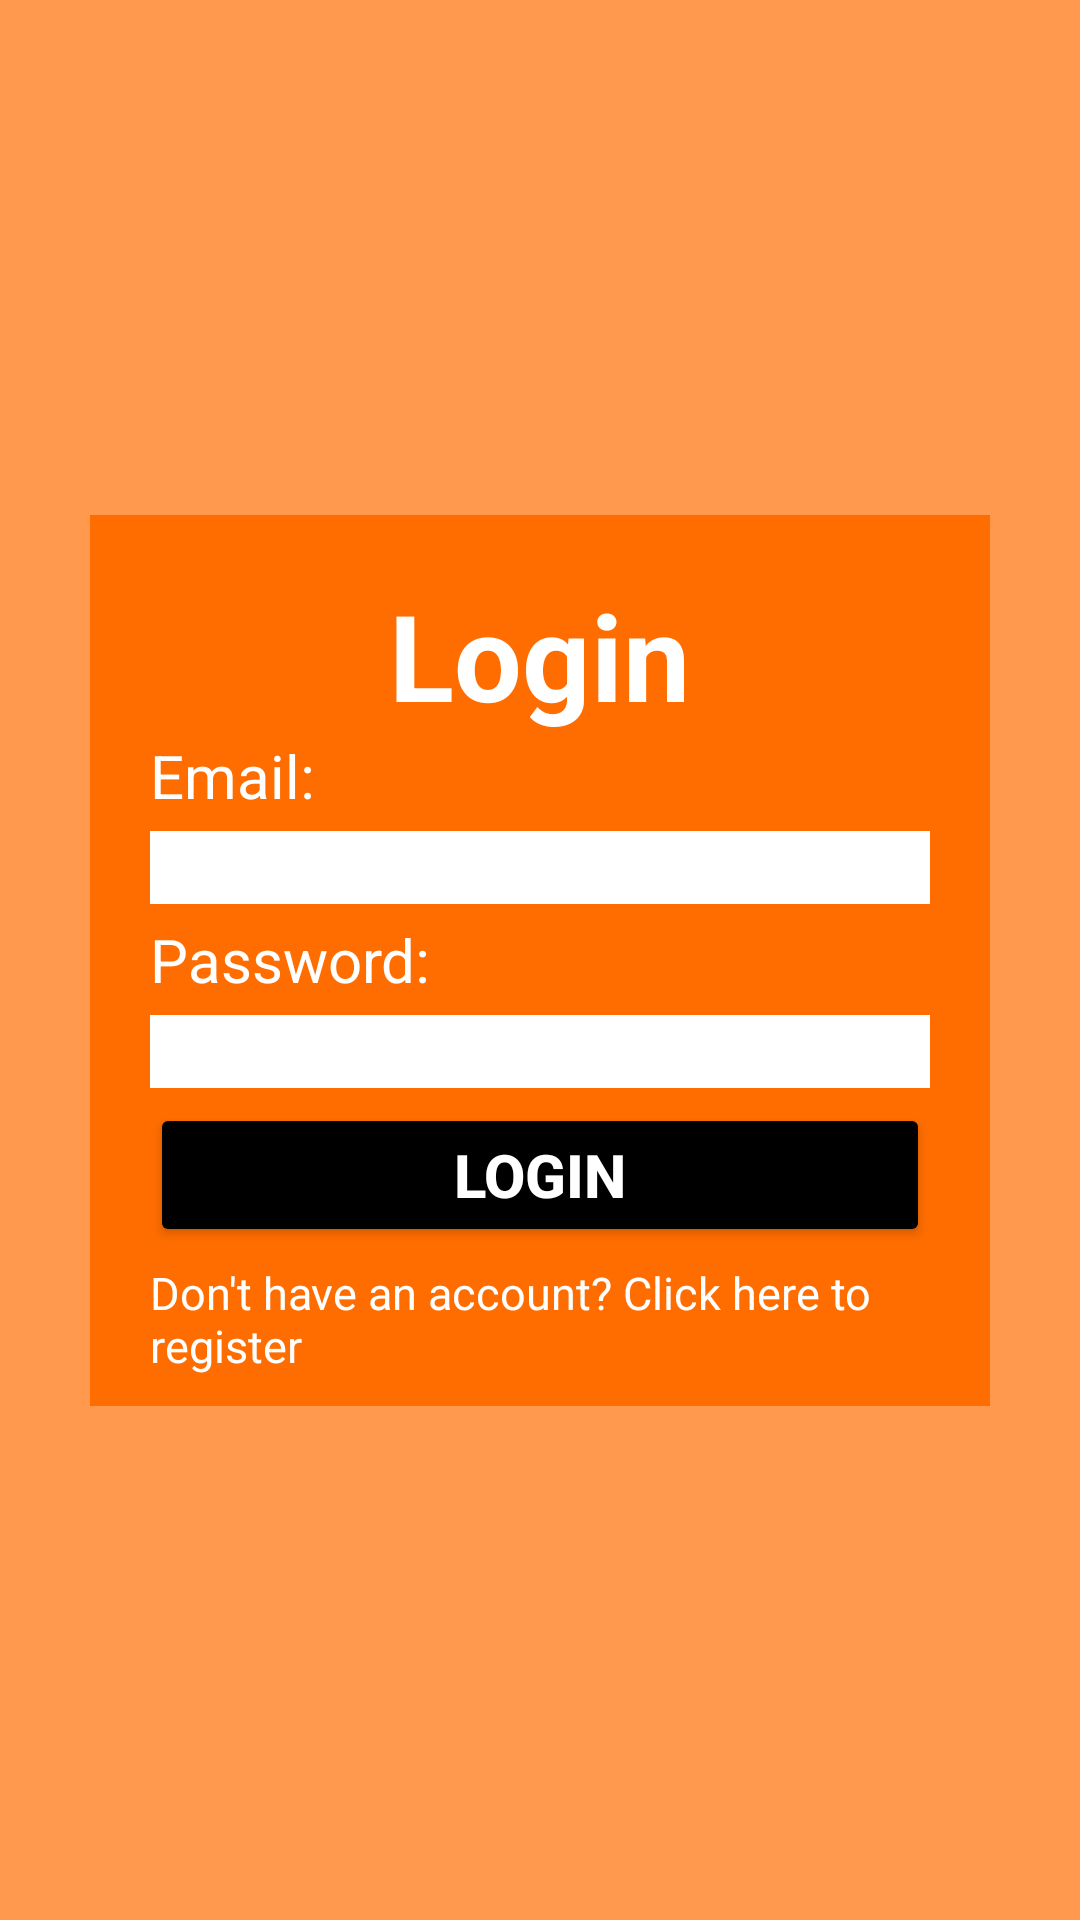

This screen was rendered from an Android layout file. Write that file and the resources it references.
<!-- AndroidManifest.xml: application theme Theme.Temu -->
<!-- res/layout/activity_login.xml -->
<?xml version="1.0" encoding="utf-8"?>
<androidx.constraintlayout.widget.ConstraintLayout xmlns:android="http://schemas.android.com/apk/res/android"
    xmlns:app="http://schemas.android.com/apk/res-auto"
    xmlns:tools="http://schemas.android.com/tools"
    android:id="@+id/main"
    android:layout_width="match_parent"
    android:layout_height="match_parent"
    tools:context=".LoginActivity"
    android:background="@color/inner_background"
    >
    <LinearLayout
        android:layout_width="300dp"
        android:layout_height="wrap_content"
        android:orientation="vertical"
        app:layout_constraintBottom_toBottomOf="parent"
        app:layout_constraintLeft_toLeftOf="parent"
        app:layout_constraintRight_toRightOf="parent"
        app:layout_constraintTop_toTopOf="parent"
        android:paddingHorizontal="20sp"
        android:background="@color/background"
        >
        <TextView
            android:id="@+id/title"
            android:layout_marginTop="20sp"
            android:layout_width="wrap_content"
            android:layout_height="wrap_content"
            android:text="Login"
            android:textColor="@color/white"
            android:textSize="40dp"
            android:textStyle="bold"
            android:layout_gravity="center_horizontal"
            />
        <TextView
            android:id="@+id/label_name"
            android:layout_width="wrap_content"
            android:layout_height="wrap_content"
            android:text="Name:"
            android:textColor="@color/white"
            android:textSize="20dp"
            android:layout_marginBottom="5sp"
            android:visibility="gone"
        />
        <EditText
            android:id="@+id/name"
            android:layout_width="match_parent"
            android:layout_height="wrap_content"
            android:background="@color/white"
            android:layout_marginBottom="5sp"
            android:visibility="gone"
            />
        <TextView
            android:layout_width="wrap_content"
            android:layout_height="wrap_content"
            android:text="Email:"
            android:textColor="@color/white"
            android:textSize="20dp"
            android:layout_marginBottom="5sp"
        />
        <EditText
            android:id="@+id/email"
            android:layout_width="match_parent"
            android:layout_height="wrap_content"
            android:background="@color/white"
            android:layout_marginBottom="5sp"
            android:inputType="textEmailAddress"
            />
        <TextView

            android:layout_width="wrap_content"
            android:layout_height="wrap_content"
            android:text="Password:"
            android:textColor="@color/white"
            android:textSize="20dp"
            android:layout_marginBottom="5sp"

        />
        <EditText
            android:id="@+id/password"
            android:layout_width="match_parent"
            android:layout_height="wrap_content"
            android:background="@color/white"
            android:inputType="textPassword"
            android:layout_marginBottom="5sp"

            />
        <Button
            android:id="@+id/login"
            android:layout_width="match_parent"
            android:layout_height="wrap_content"
            android:text="Login"
            android:textColor="@color/white"
            android:textSize="20dp"
            android:textStyle="bold"
            android:layout_gravity="center_horizontal"
            android:backgroundTint="@color/black"
            android:layout_marginBottom="5sp"
            />
        <Button
            android:id="@+id/signUp"
            android:layout_width="match_parent"
            android:layout_height="wrap_content"
            android:text="Sign up"
            android:textColor="@color/white"
            android:textSize="20dp"
            android:textStyle="bold"
            android:layout_gravity="center_horizontal"
            android:backgroundTint="@color/black"
            android:layout_marginBottom="5sp"
            android:visibility="gone"
            />
        <TextView
            android:id="@+id/registerLink"
            android:layout_width="wrap_content"
            android:layout_height="wrap_content"
            android:text="Don't have an account? Click here to register"
            android:textColor="@color/white"
            android:textSize="15dp"
            android:layout_gravity="center_horizontal"
            android:layout_marginBottom="10sp"
            />
        <TextView
            android:id="@+id/loginLink"
            android:layout_width="wrap_content"
            android:layout_height="wrap_content"
            android:text="Already have an account? Click here to login"
            android:textColor="@color/white"
            android:textSize="15dp"
            android:layout_gravity="center_horizontal"
            android:layout_marginBottom="10sp"
            android:visibility="gone"
            />
    </LinearLayout>

</androidx.constraintlayout.widget.ConstraintLayout>
<!-- resources referenced by this layout -->
<resources>
  <color name="background">#FF6D00</color>
  <color name="black">#FF000000</color>
  <color name="inner_background">#ff994d</color>
  <color name="white">#FFFFFFFF</color>
  <style name="Theme.Temu" parent="Base.Theme.Temu" />
  <style name="Base.Theme.Temu" parent="Theme.Material3.DayNight.NoActionBar">
          
          
      </style>
</resources>
